5-way image classification set "images" from GitHub (JunmyeongPark/yolo26_kant); label vocabulary: knob, sign green, sign off, sign red, sign yellow.

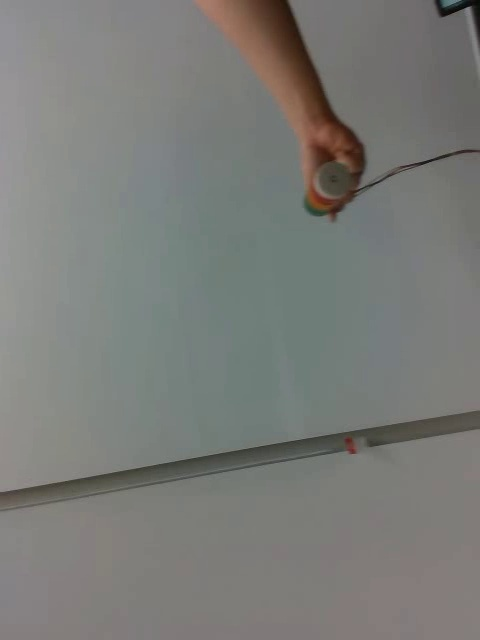
Label: sign off

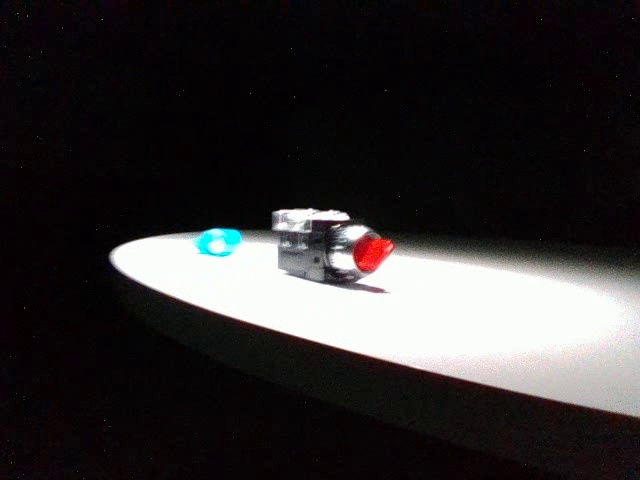
Label: knob

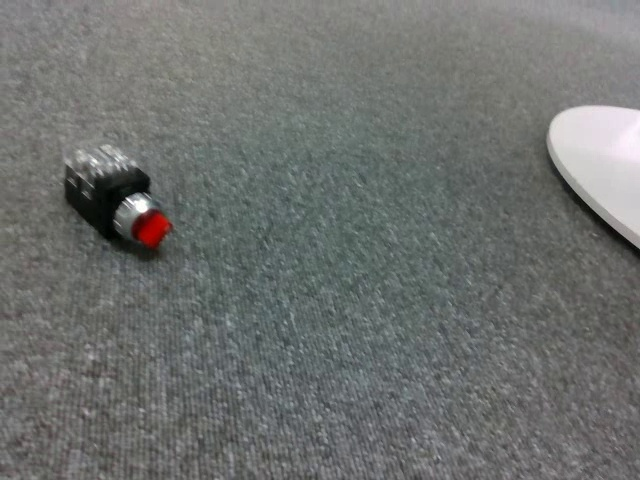
Label: knob

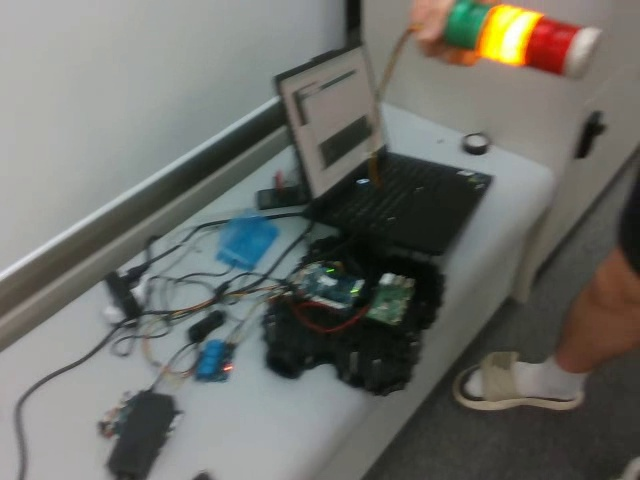
Label: sign yellow

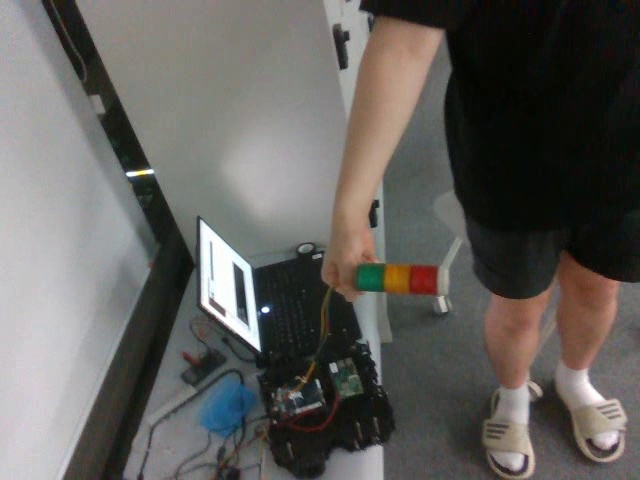
Label: sign off

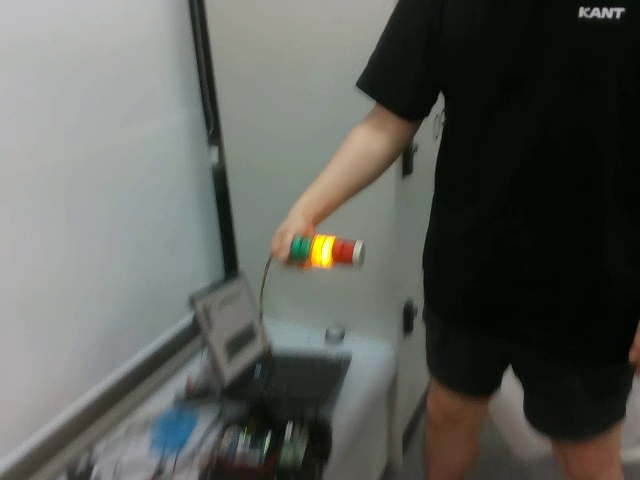
Label: sign yellow
